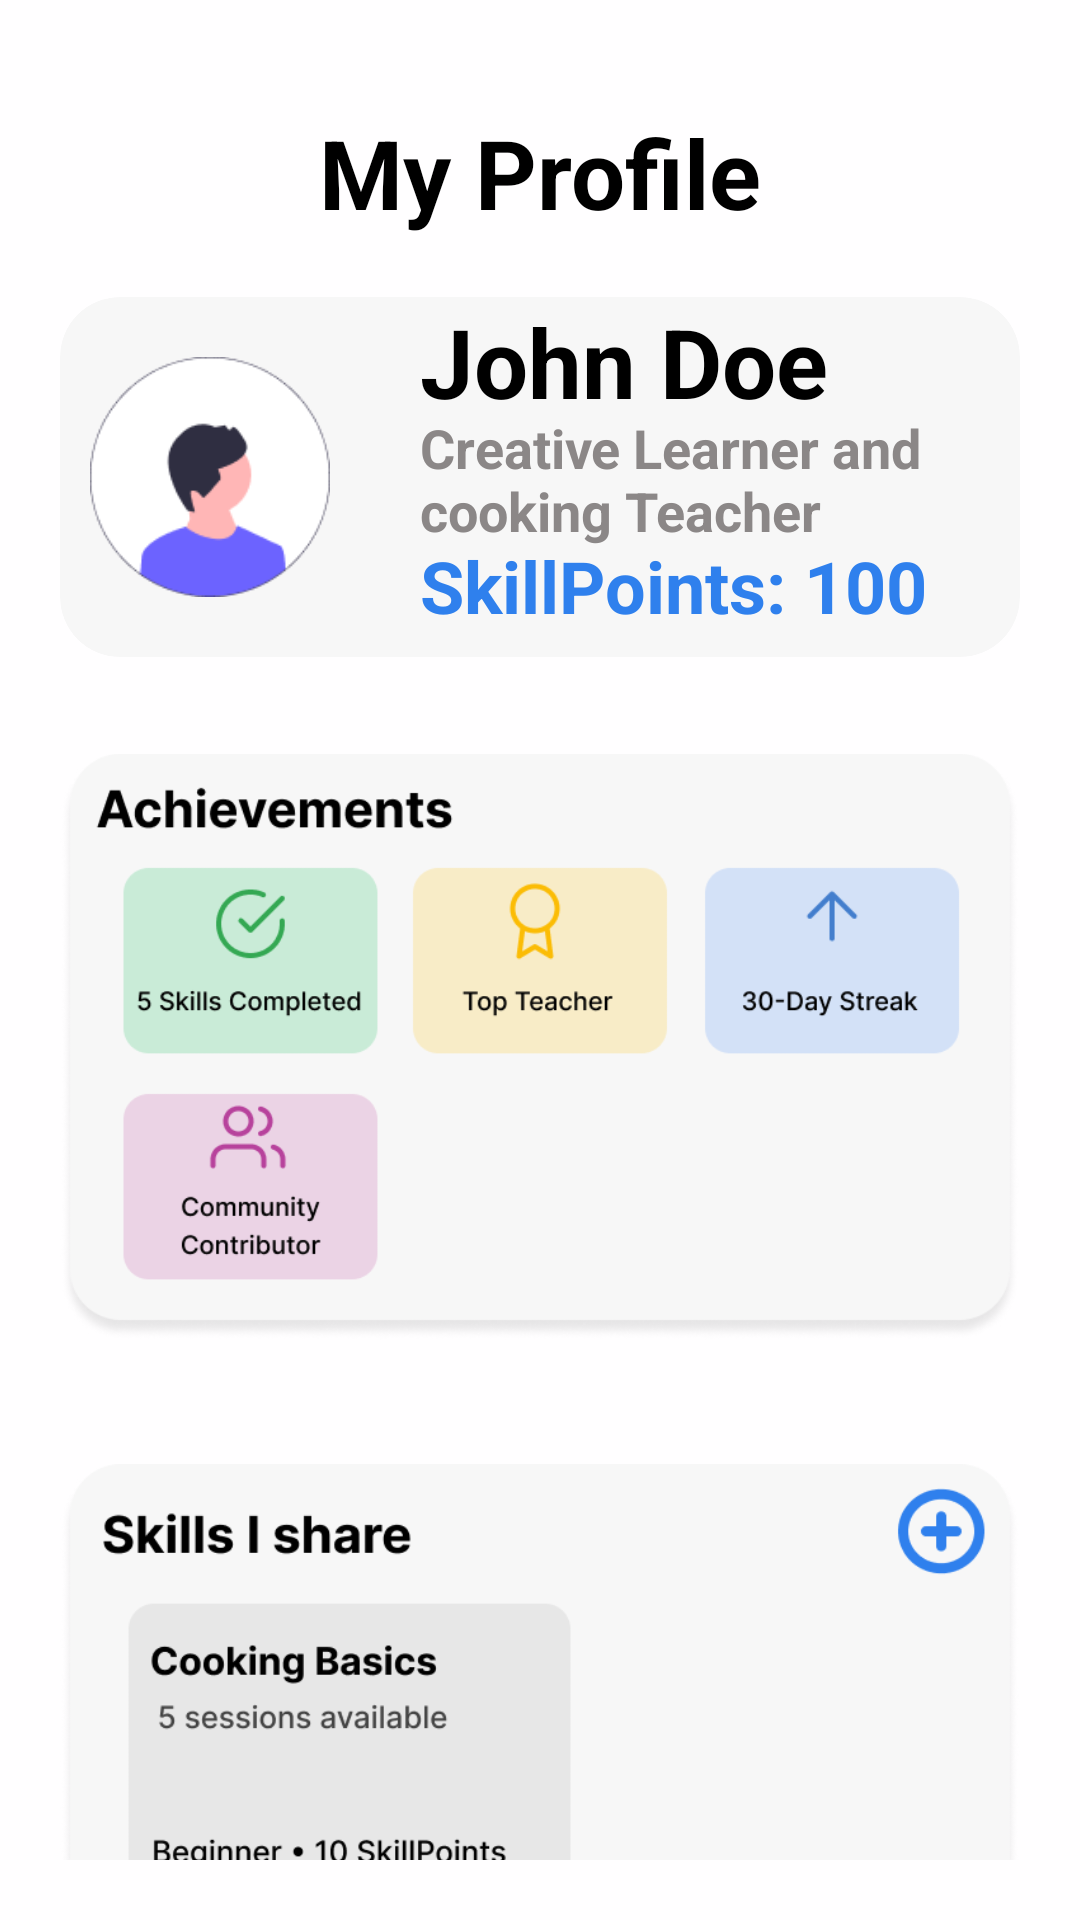

This screen was rendered from an Android layout file. Write that file and the resources it references.
<!-- AndroidManifest.xml: application theme Theme.SkillSwap -->
<!-- res/layout/fragment_user_profile.xml -->
<?xml version="1.0" encoding="utf-8"?>
<androidx.constraintlayout.widget.ConstraintLayout xmlns:android="http://schemas.android.com/apk/res/android"
    xmlns:app="http://schemas.android.com/apk/res-auto"
    android:layout_width="match_parent"
    android:layout_height="match_parent"
    android:background="@color/bg_color_primary"
    android:padding="20dp">

    <TextView
        android:id="@+id/title"
        android:layout_width="wrap_content"
        android:layout_height="wrap_content"
        android:layout_marginTop="16dp"
        android:text="@string/my_profile"
        android:textSize="32sp"
        android:textStyle="bold"
        app:layout_constraintEnd_toEndOf="parent"
        app:layout_constraintStart_toStartOf="parent"
        app:layout_constraintTop_toTopOf="parent" />

    <androidx.cardview.widget.CardView
        android:layout_width="0dp"
        android:layout_height="120dp"
        android:id="@+id/user_info"
        app:layout_constraintStart_toStartOf="parent"
        app:layout_constraintEnd_toEndOf="parent"
        app:layout_constraintTop_toBottomOf="@id/title"
        android:layout_marginTop="20dp"
        android:backgroundTint="@color/gray_3"
        app:cardCornerRadius="20dp">

        <ImageView
            android:layout_width="80dp"
            android:layout_height="wrap_content"
            android:src="@drawable/user_icon"
            android:layout_marginStart="10dp"/>

        <TextView
            android:layout_width="wrap_content"
            android:layout_height="wrap_content"
            android:text="@string/john_doe"
            android:layout_marginStart="120dp"
            android:textSize="32sp"
            android:textStyle="bold"/>

        <TextView
            android:layout_width="wrap_content"
            android:layout_height="wrap_content"
            android:layout_marginStart="120dp"
            android:layout_marginTop="38dp"
            android:text="@string/user_skills"
            android:textSize="18sp"
            android:textStyle="bold"
            android:textColor="@color/gray_2"/>

        <TextView
            android:layout_width="wrap_content"
            android:layout_height="wrap_content"
            android:layout_marginStart="120dp"
            android:layout_marginTop="80dp"
            android:text="@string/skillpoints"
            android:textSize="24sp"
            android:textStyle="bold"
            android:textColor="@color/primary_blue"/>

    </androidx.cardview.widget.CardView>
    
    <ImageView
        android:layout_width="0dp"
        android:layout_height="220dp"
        android:id="@+id/achievement_section"
        app:layout_constraintStart_toStartOf="parent"
        app:layout_constraintEnd_toEndOf="parent"
        app:layout_constraintTop_toBottomOf="@id/user_info"
        android:layout_marginTop="20dp"
        android:src="@drawable/achievements"
        android:contentDescription="@string/user_achievements"/>

    <ImageView
        android:layout_width="0dp"
        android:layout_height="200dp"
        app:layout_constraintStart_toStartOf="parent"
        app:layout_constraintEnd_toEndOf="parent"
        app:layout_constraintTop_toBottomOf="@id/achievement_section"
        android:layout_marginTop="20dp"
        android:src="@drawable/skill_section"
        android:contentDescription="@string/user_skills_section"/>






</androidx.constraintlayout.widget.ConstraintLayout>
<!-- resources referenced by this layout -->
<resources>
  <color name="bg_color_primary">#FFFEFF</color>
  <color name="gray_2">#8b8787</color>
  <color name="gray_3">#f7f7f7</color>
  <color name="primary_blue">#2f80ed</color>
  <!-- drawable achievements: png bitmap (drawable, 34045 bytes) -->
  <!-- drawable skill_section: png bitmap (drawable, 27982 bytes) -->
  <!-- drawable user_icon: png bitmap (drawable, 3491 bytes) -->
  <string name="john_doe">John Doe</string>
  <string name="my_profile">My Profile</string>
  <string name="skillpoints">SkillPoints: 100</string>
  <string name="user_achievements">user achievements</string>
  <string name="user_skills">Creative Learner and cooking Teacher</string>
  <string name="user_skills_section">user skills section</string>
  <style name="Theme.SkillSwap" parent="Base.Theme.SkillSwap">
          
          <item name="android:navigationBarColor">@android:color/transparent</item>
          <item name="android:statusBarColor">@android:color/transparent</item>
          <item name="android:windowLightStatusBar">?attr/isLightTheme</item>
      </style>
</resources>
